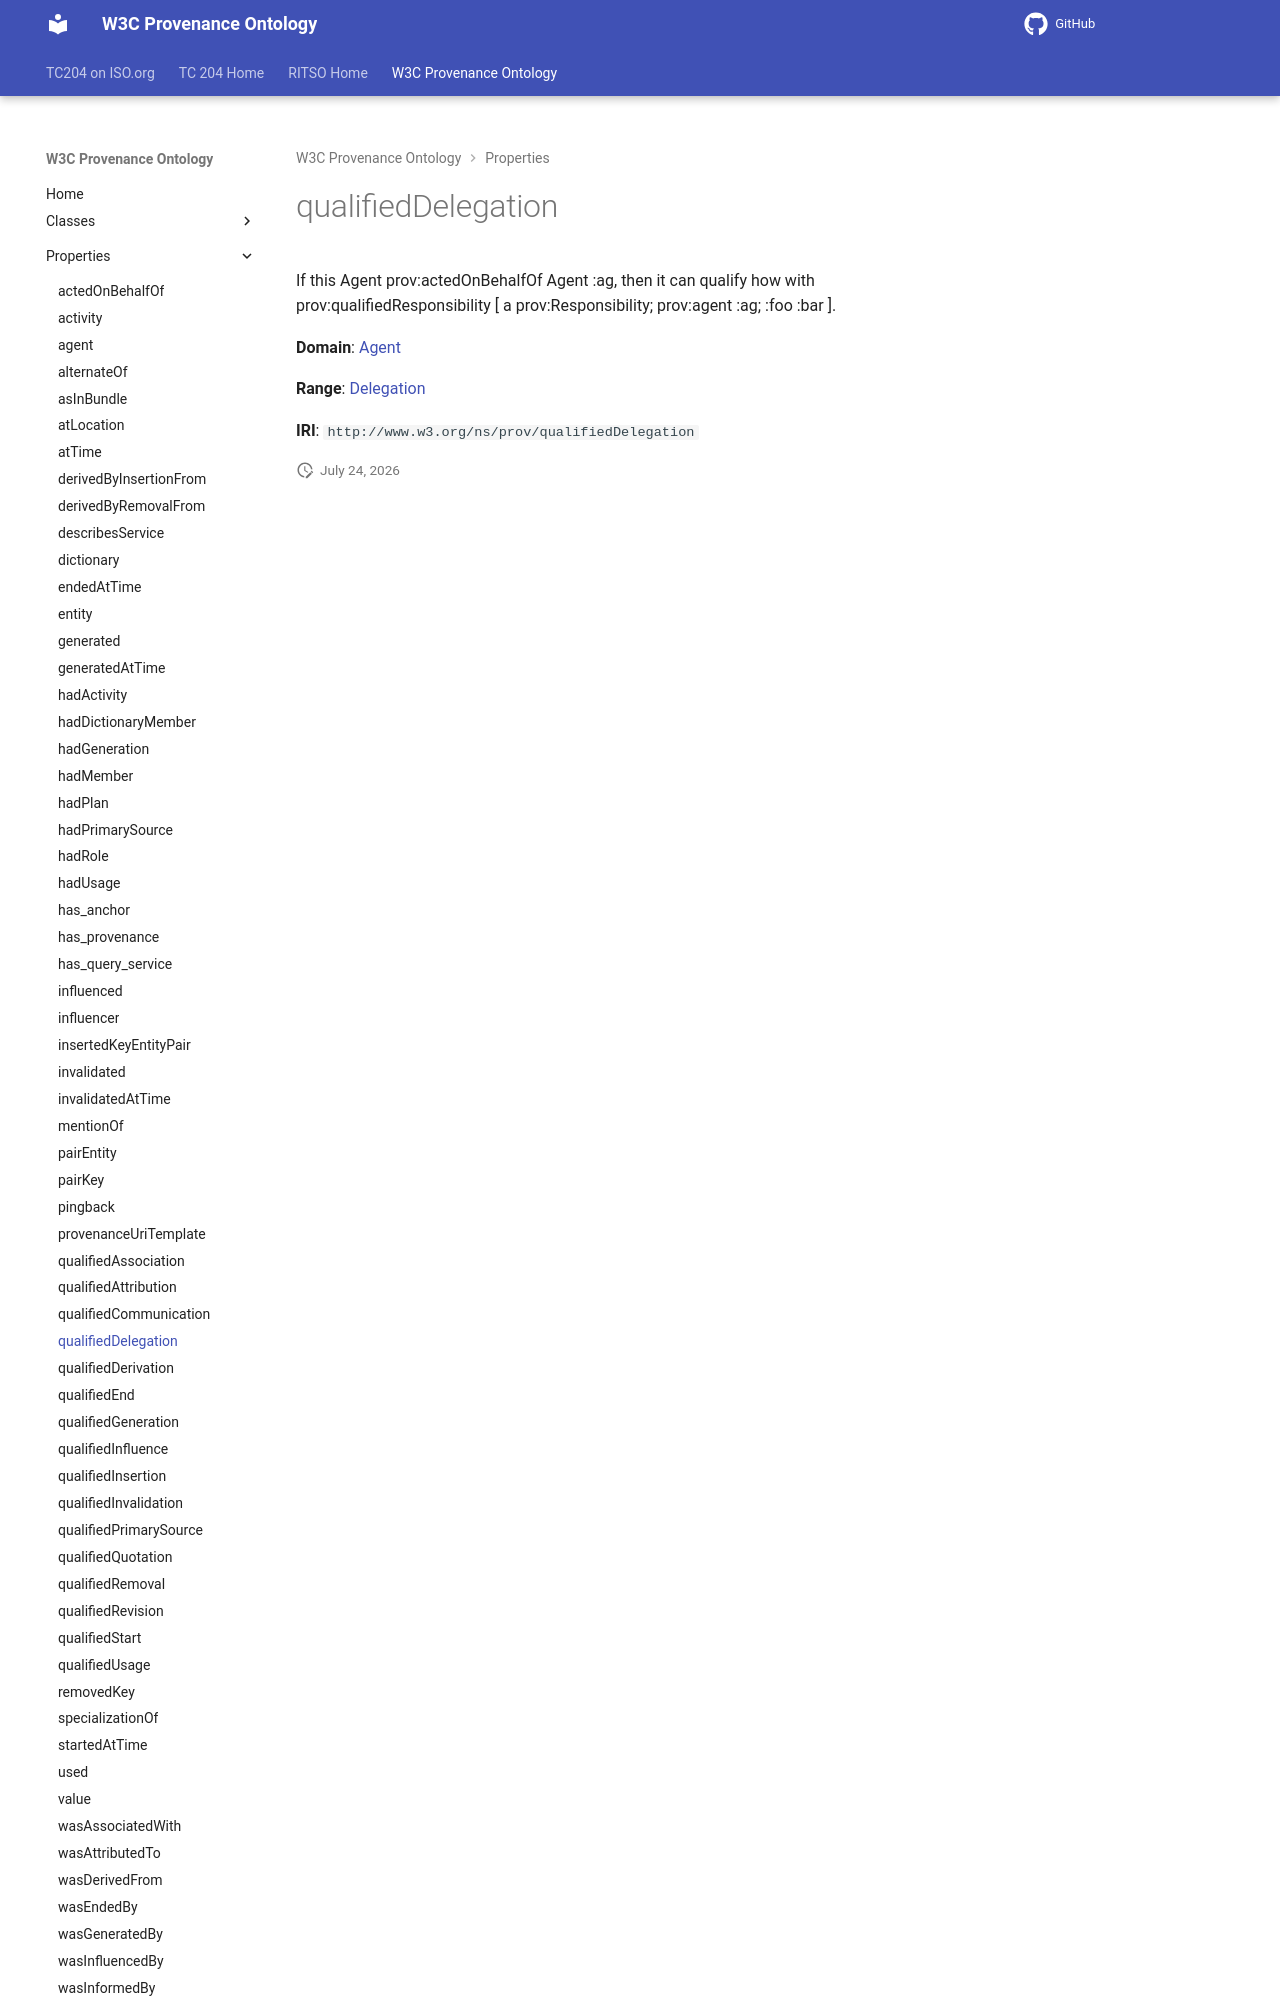

repository: ISO-TC204/ontology-import-prov · page: 2026-07-24_15-16-26/properties/qualifiedDelegation/index.html · generator: mkdocs

# qualifiedDelegation

If this Agent prov:actedOnBehalfOf Agent :ag, then it can qualify how with prov:qualifiedResponsibility [ a prov:Responsibility;  prov:agent :ag; :foo :bar ].

**Domain**: [Agent](../classes/Agent.md)

**Range**: [Delegation](../classes/Delegation.md)
